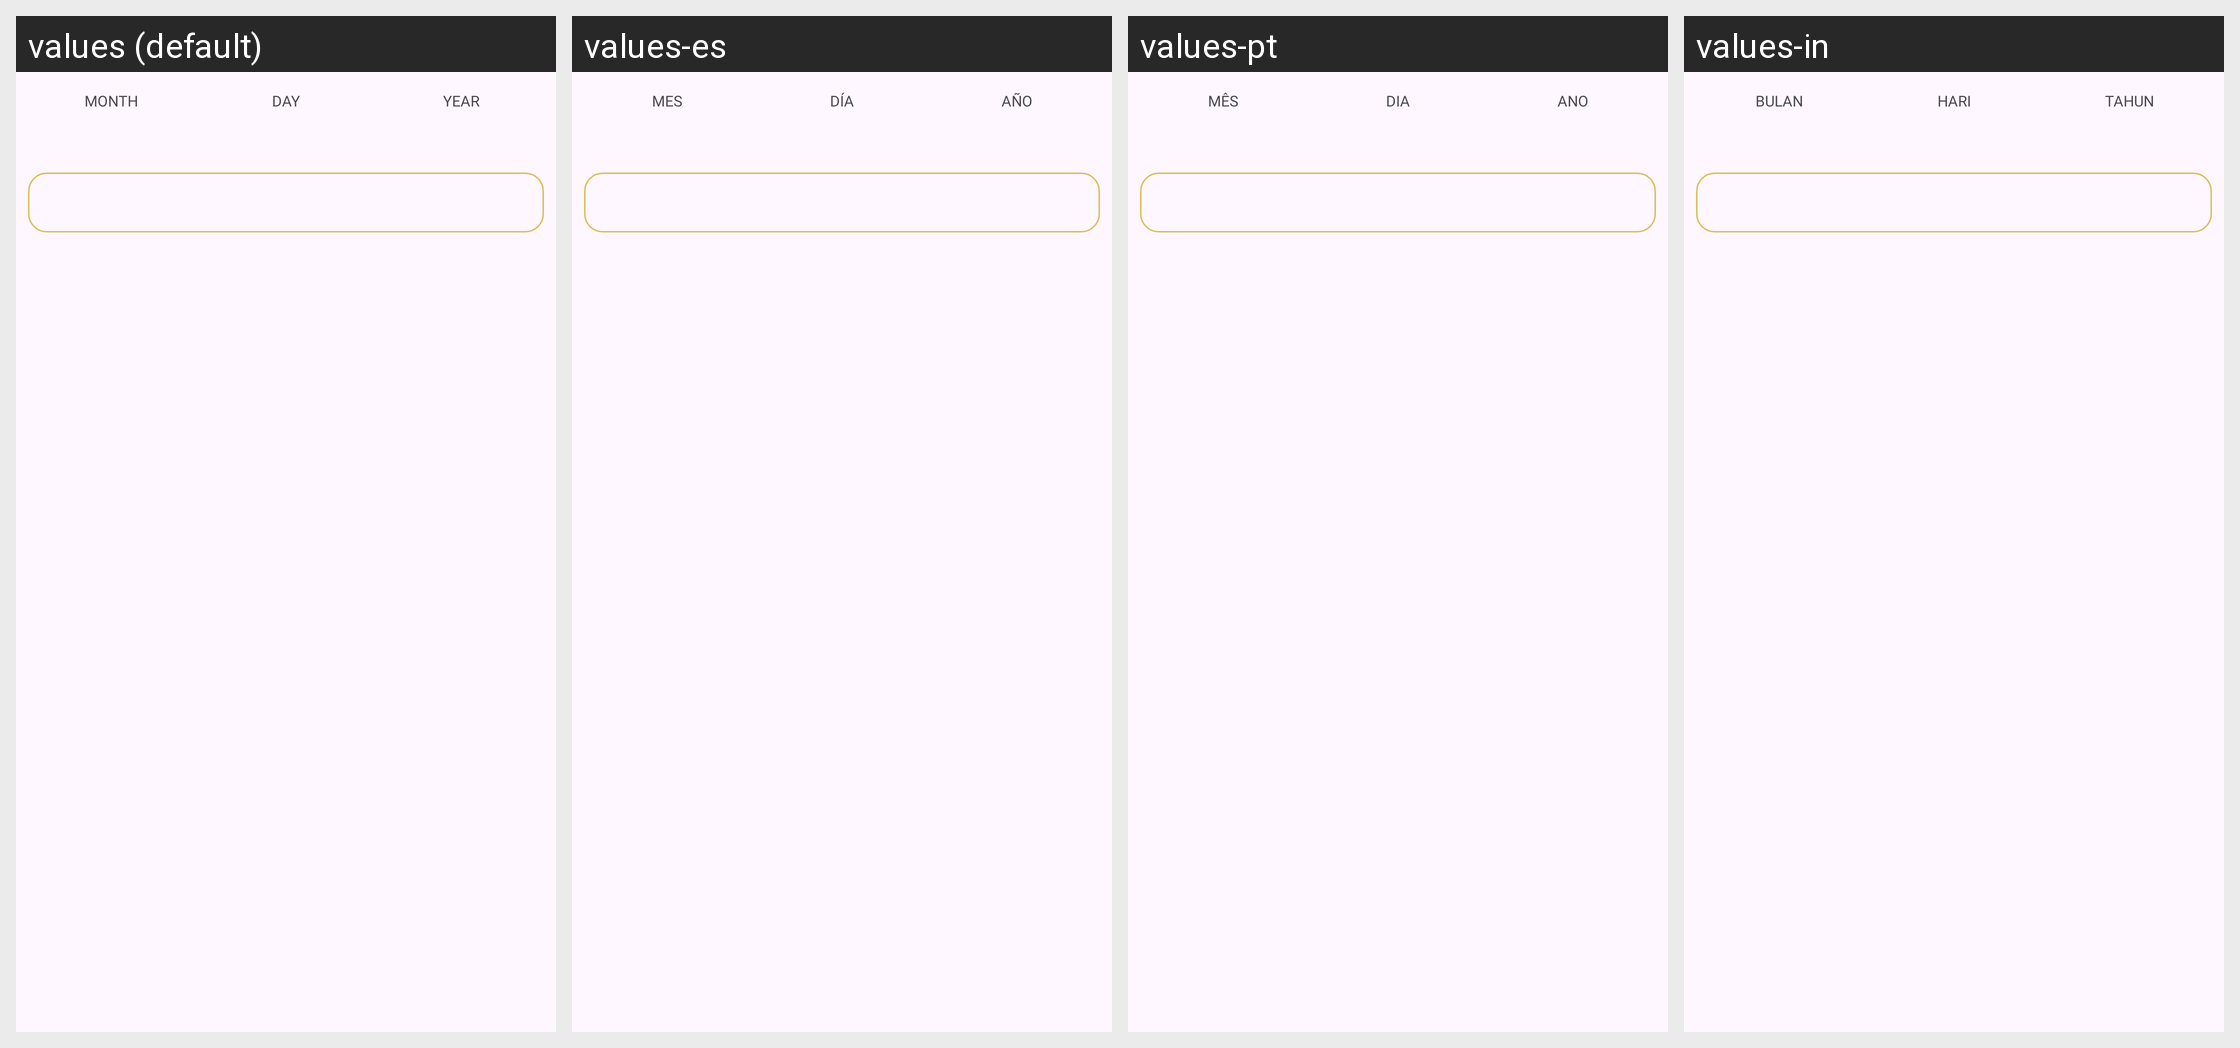

This grid shows one Android layout under several languages. Give, for every string resource on the screen, its name, the default text and each shown locale's text.
Android screen res/layout/preview_tarot_birthday_wheel.xml rendered under 4 locales, left to right: values (default), values-es, values-pt, values-in. Device: Nexus 5 (rendered at 1080×1920; each locale shown at half size, 540×960, under a caption strip naming it); theme Theme.BaseProject.
Other locales in the repository, not shown: values-de, values-fr, values-hi.
Strings drawn on this screen, with the default value and each locale's value (text and hints the layout hard-codes, and strings that could not be matched under every locale, appear in the picture but are not listed):

tarot_month
  values: MONTH
  values-es: MES
  values-pt: MÊS
  values-in: BULAN

tarot_day
  values: DAY
  values-es: DÍA
  values-pt: DIA
  values-in: HARI

tarot_year
  values: YEAR
  values-es: AÑO
  values-pt: ANO
  values-in: TAHUN
